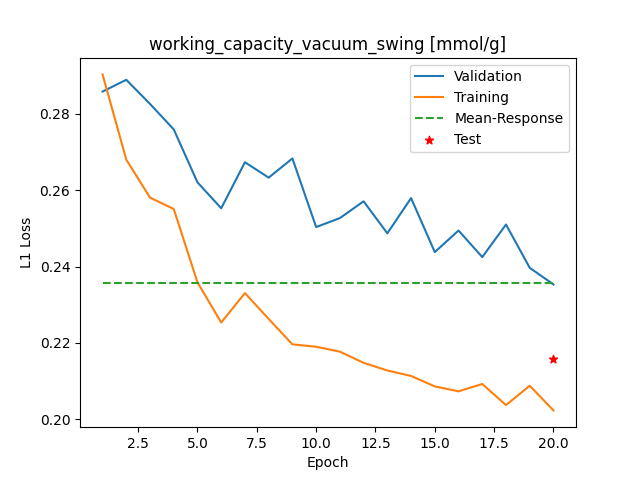

The table this chart was drawn from, first rows:
Epoch, Training_MSE, Validation_MSE
1, 0.2904, 0.2859
2, 0.268, 0.2889
3, 0.2581, 0.2826
4, 0.2551, 0.276
5, 0.2359, 0.2621
6, 0.2254, 0.2553
7, 0.2331, 0.2674
8, 0.2263, 0.2633
9, 0.2196, 0.2683
10, 0.219, 0.2504
11, 0.2177, 0.2527
12, 0.2148, 0.2571
13, 0.2128, 0.2487
14, 0.2114, 0.258
15, 0.2086, 0.2438
16, 0.2073, 0.2495
17, 0.2092, 0.2425
18, 0.2037, 0.251
19, 0.2088, 0.2397
20, 0.2023, 0.2353
